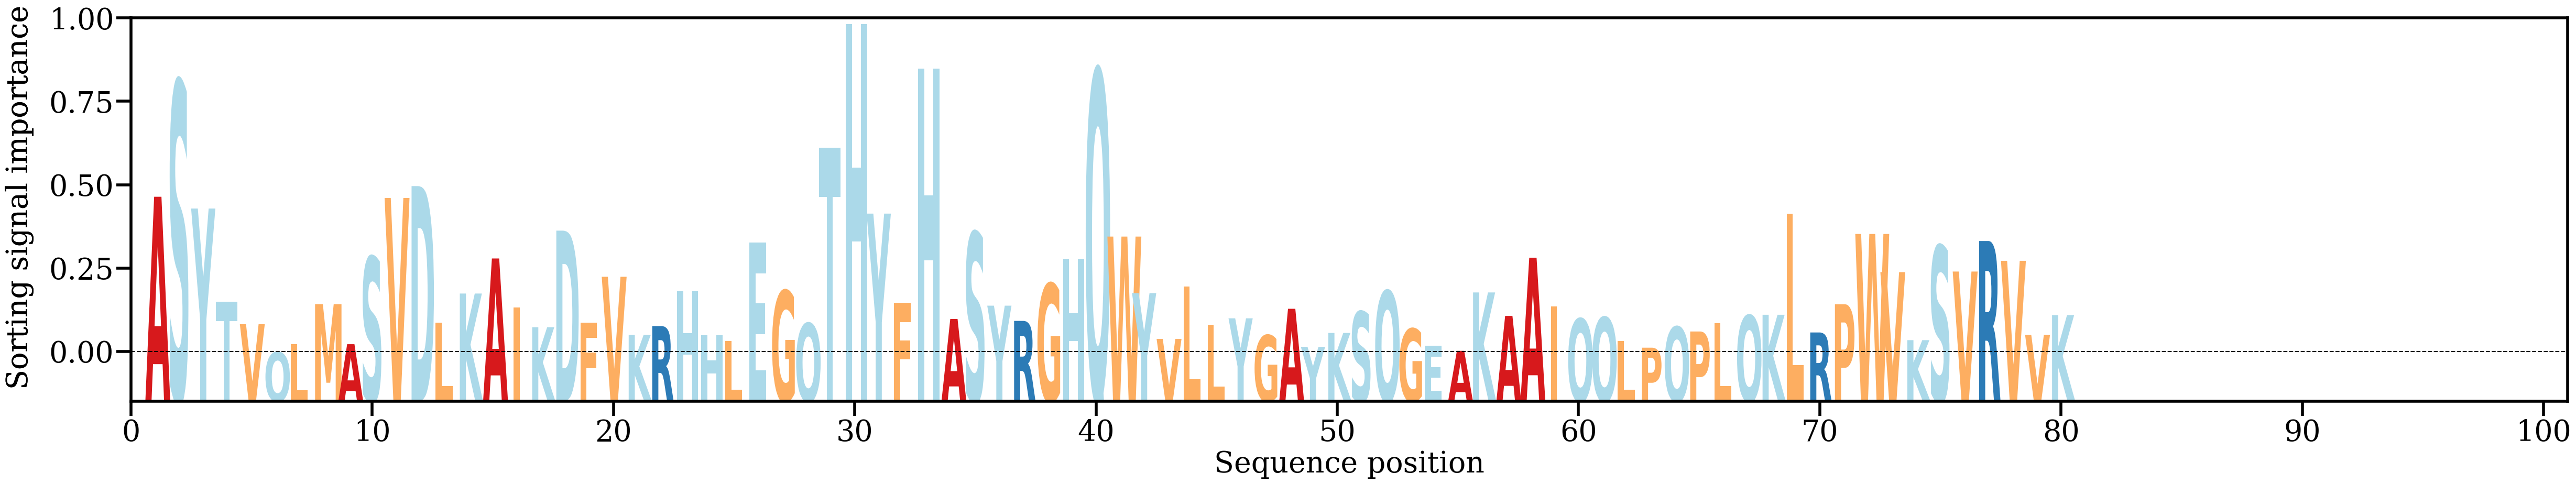

The data file committed next to this chart (first rows):
AA, Alpha
A, [0.02823291]
S, [0.04903924]
Y, [0.02609815]
T, [0.0092047]
V, [0.00516777]
Q, [0.00010276]
L, [0.00156698]
M, [0.00878921]
A, [0.00155339]
S, [0.01732972]
V, [0.02800752]
D, [0.03015973]
L, [0.00549543]
K, [0.01071978]
A, [0.01706386]
I, [0.00824449]
K, [0.00462436]
D, [0.02210062]
F, [0.00547614]
V, [0.0137513]
K, [0.00324129]
R, [0.00483253]
H, [0.01113808]
H, [0.00317335]
L, [0.00213423]
E, [0.01996144]
G, [0.01122462]
Q, [0.00532577]
T, [0.03712342]
H, [0.05948834]
Y, [0.0251826]
F, [0.00905748]
H, [0.05143513]
A, [0.00611521]
S, [0.02176036]
Y, [0.00852306]
R, [0.00576793]
G, [0.01251006]
H, [0.01701426]
Q, [0.05111214]
W, [0.02102565]
Y, [0.01078389]
V, [0.00250458]
L, [0.01202895]
L, [0.00509102]
Y, [0.00623296]
G, [0.00316359]
A, [0.00795972]
Y, [0.0010617]
K, [0.00358681]
S, [0.00744066]
Q, [0.01118847]
G, [0.0043435]
E, [0.00124223]
A, [0.00034949]
K, [0.01091648]
A, [0.0066726]
A, [0.01720568]
I, [0.00834132]
Q, [0.00614726]
... 20 more rows
